10-way image classification set "new_dataset" from GitHub (Dev789-del/Tree_Classification); label vocabulary: African tulip, Alstonia scholaris, banyan tree, coconut tree, Ficus religiosa, mango, Quercus robur, rhododendron tree, Royal Poinciana, silver birch.

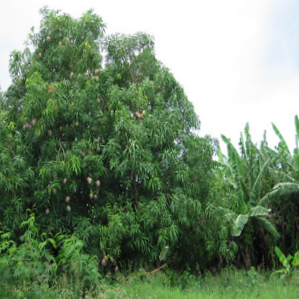
Label: mango

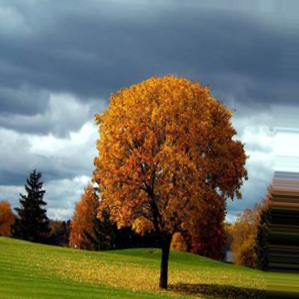
Label: Quercus robur

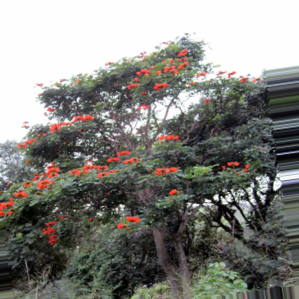
Label: African tulip

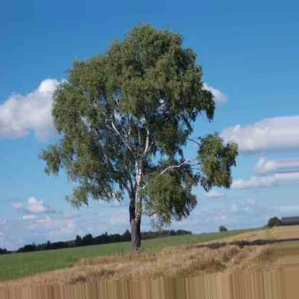
Label: silver birch

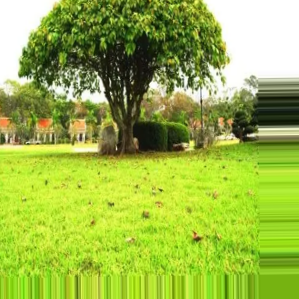
Label: Ficus religiosa

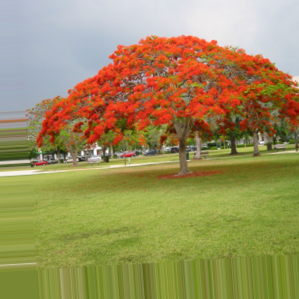
Label: Royal Poinciana
